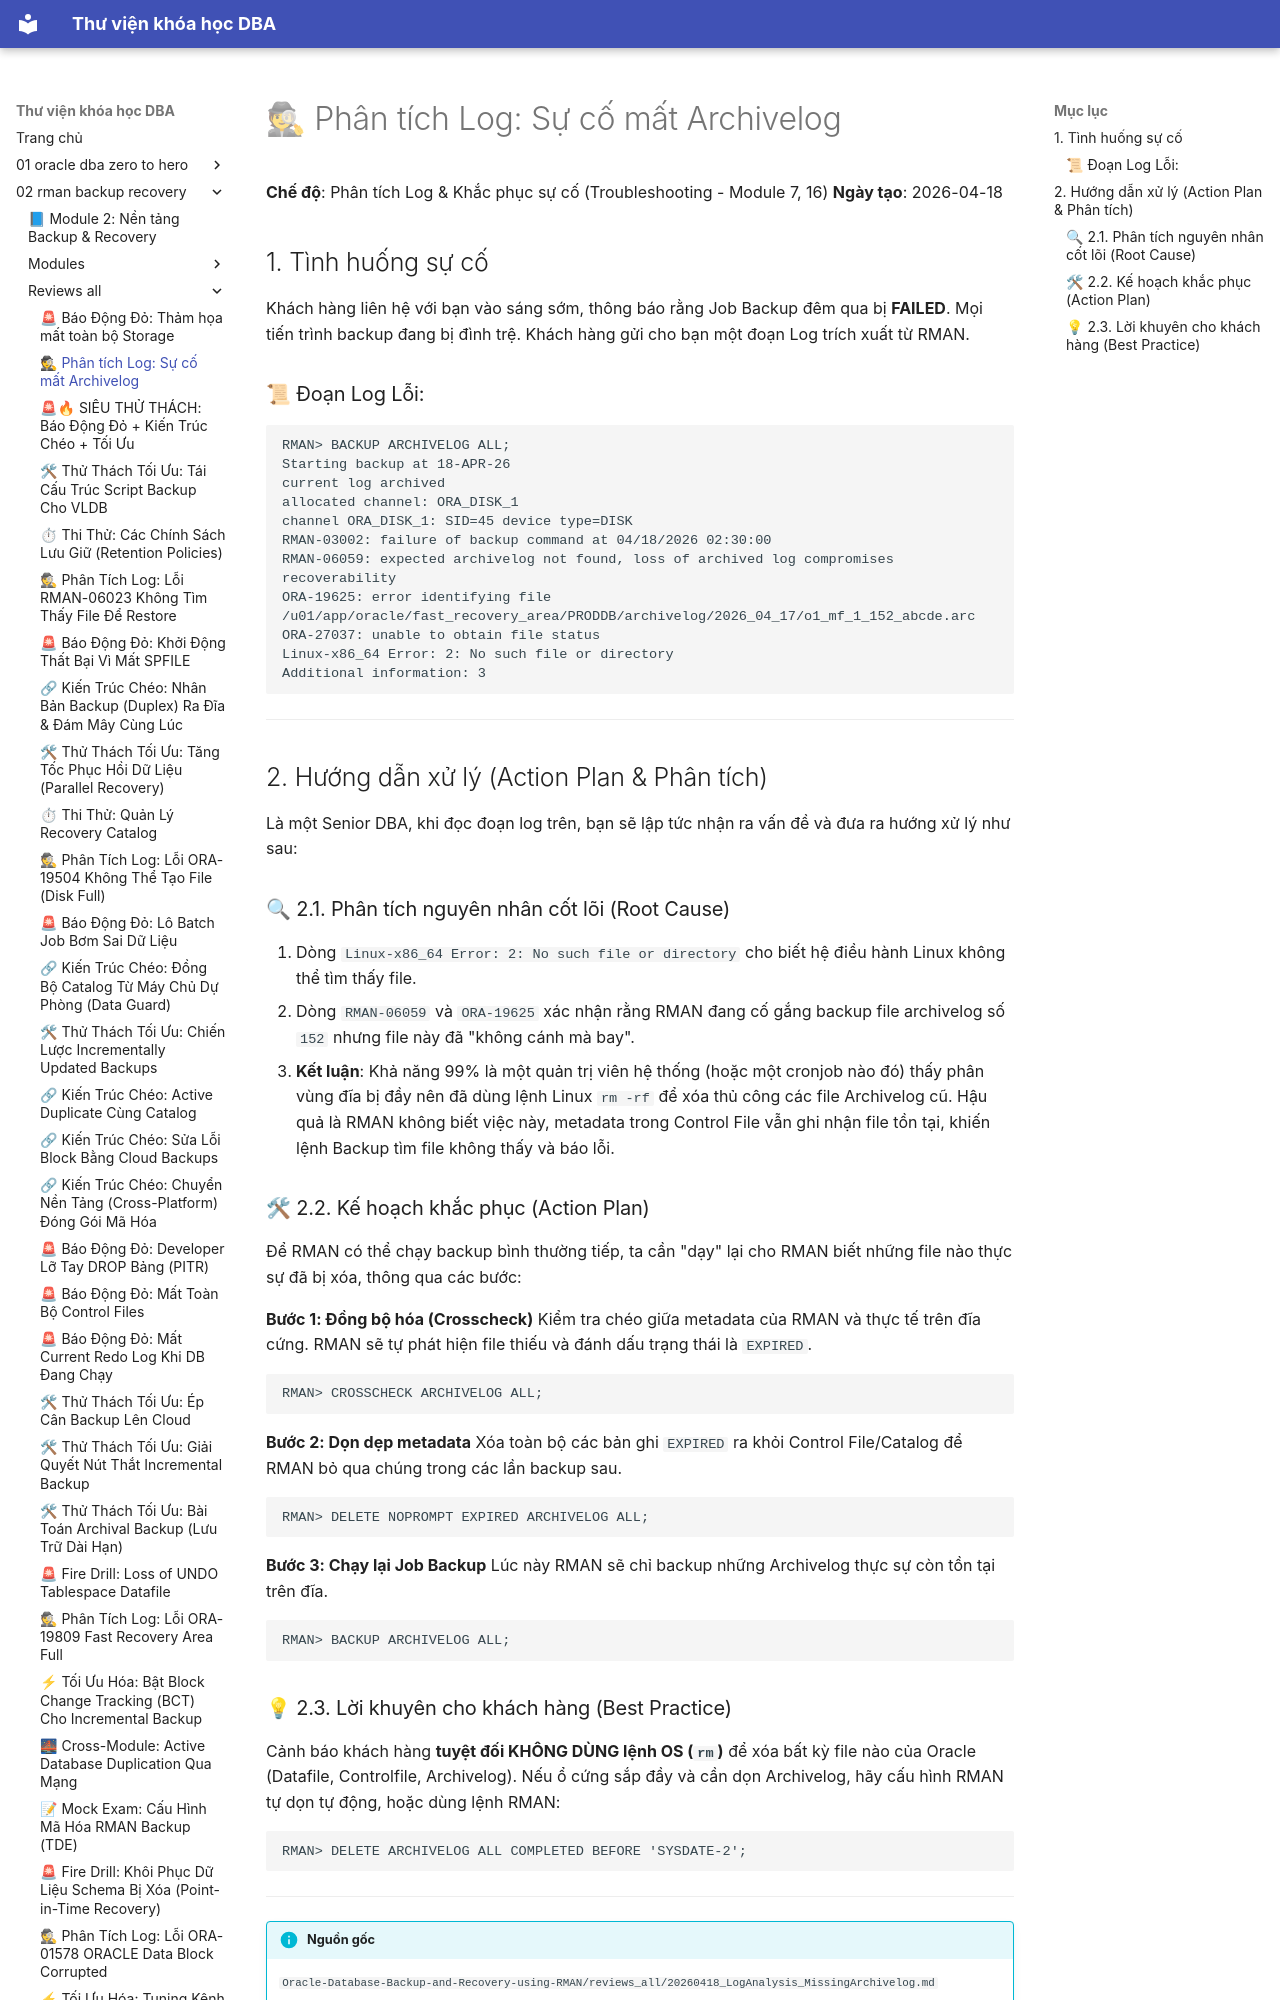

repository: quochuyag/MkDocs_local · page: 02-rman-backup-recovery/reviews-all/2026-20260418-loganalysis-missingarchivelog/index.html · generator: mkdocs

---
title: '🕵 Phân tích Log: Sự cố mất Archivelog'
course: 02-rman-backup-recovery
source: Oracle-Database-Backup-and-Recovery-using-RMAN/reviews_all/20260418_LogAnalysis_MissingArchivelog.md
---

# 🕵 Phân tích Log: Sự cố mất Archivelog

**Chế độ**: Phân tích Log & Khắc phục sự cố (Troubleshooting - Module 7, 16)
**Ngày tạo**: 2026-04-18

## 1. Tình huống sự cố
Khách hàng liên hệ với bạn vào sáng sớm, thông báo rằng Job Backup đêm qua bị **FAILED**. Mọi tiến trình backup đang bị đình trệ. Khách hàng gửi cho bạn một đoạn Log trích xuất từ RMAN.

### 📜 Đoạn Log Lỗi:
```text
RMAN> BACKUP ARCHIVELOG ALL;
Starting backup at 18-APR-26
current log archived
allocated channel: ORA_DISK_1
channel ORA_DISK_1: SID=45 device type=DISK
RMAN-03002: failure of backup command at 04/18/2026 02:30:00
RMAN-06059: expected archivelog not found, loss of archived log compromises recoverability
ORA-19625: error identifying file /u01/app/oracle/fast_recovery_area/PRODDB/archivelog/2026_04_17/o1_mf_1_152_abcde.arc
ORA-27037: unable to obtain file status
Linux-x86_64 Error: 2: No such file or directory
Additional information: 3
```

---

## 2. Hướng dẫn xử lý (Action Plan & Phân tích)

Là một Senior DBA, khi đọc đoạn log trên, bạn sẽ lập tức nhận ra vấn đề và đưa ra hướng xử lý như sau:

### 🔍 2.1. Phân tích nguyên nhân cốt lõi (Root Cause)
1. Dòng `Linux-x86_64 Error: 2: No such file or directory` cho biết hệ điều hành Linux không thể tìm thấy file.
2. Dòng `RMAN-06059` và `ORA-19625` xác nhận rằng RMAN đang cố gắng backup file archivelog số `152` nhưng file này đã "không cánh mà bay".
3. **Kết luận**: Khả năng 99% là một quản trị viên hệ thống (hoặc một cronjob nào đó) thấy phân vùng đĩa bị đầy nên đã dùng lệnh Linux `rm -rf` để xóa thủ công các file Archivelog cũ. Hậu quả là RMAN không biết việc này, metadata trong Control File vẫn ghi nhận file tồn tại, khiến lệnh Backup tìm file không thấy và báo lỗi.
